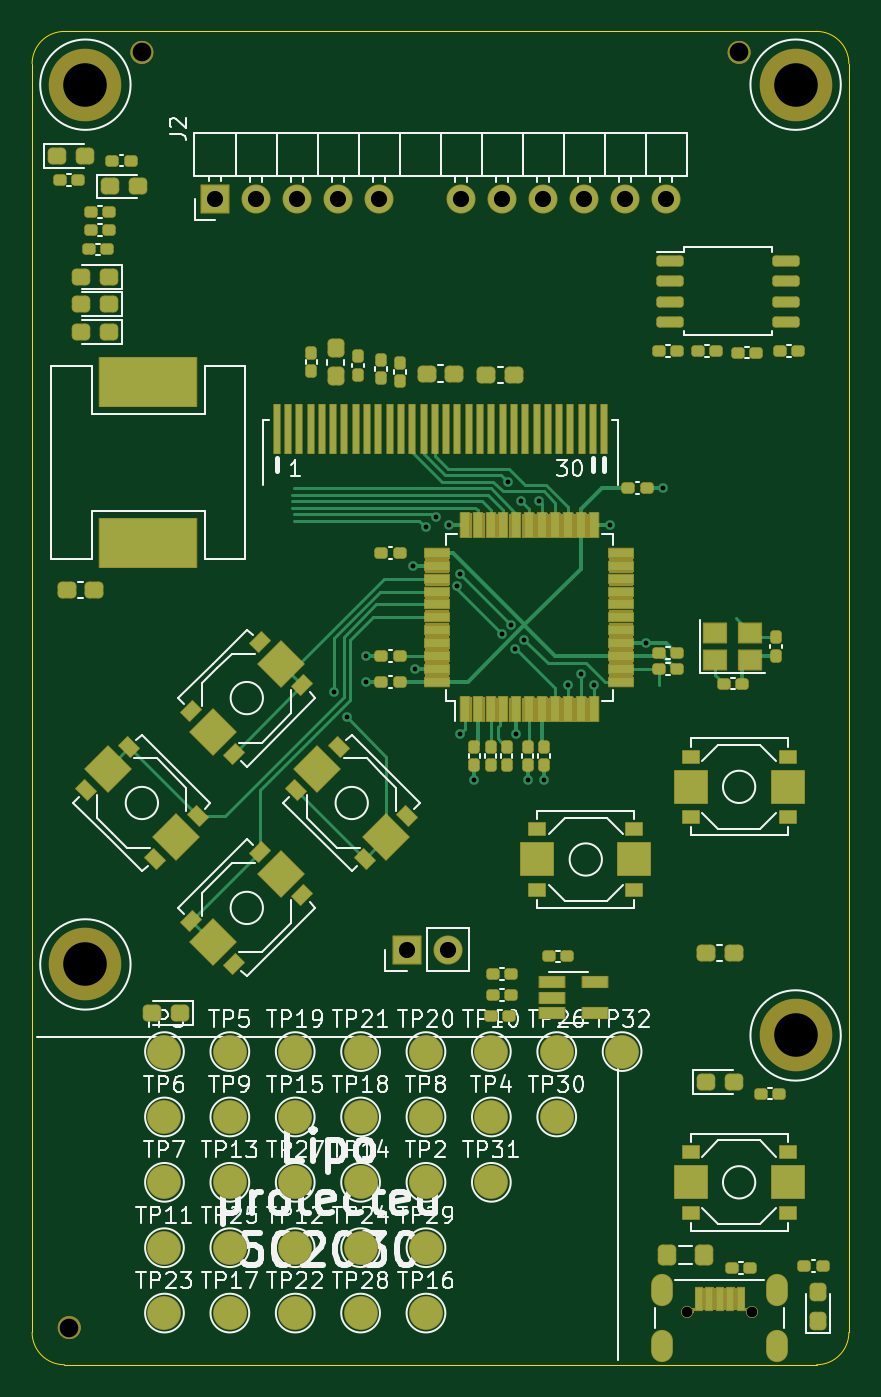
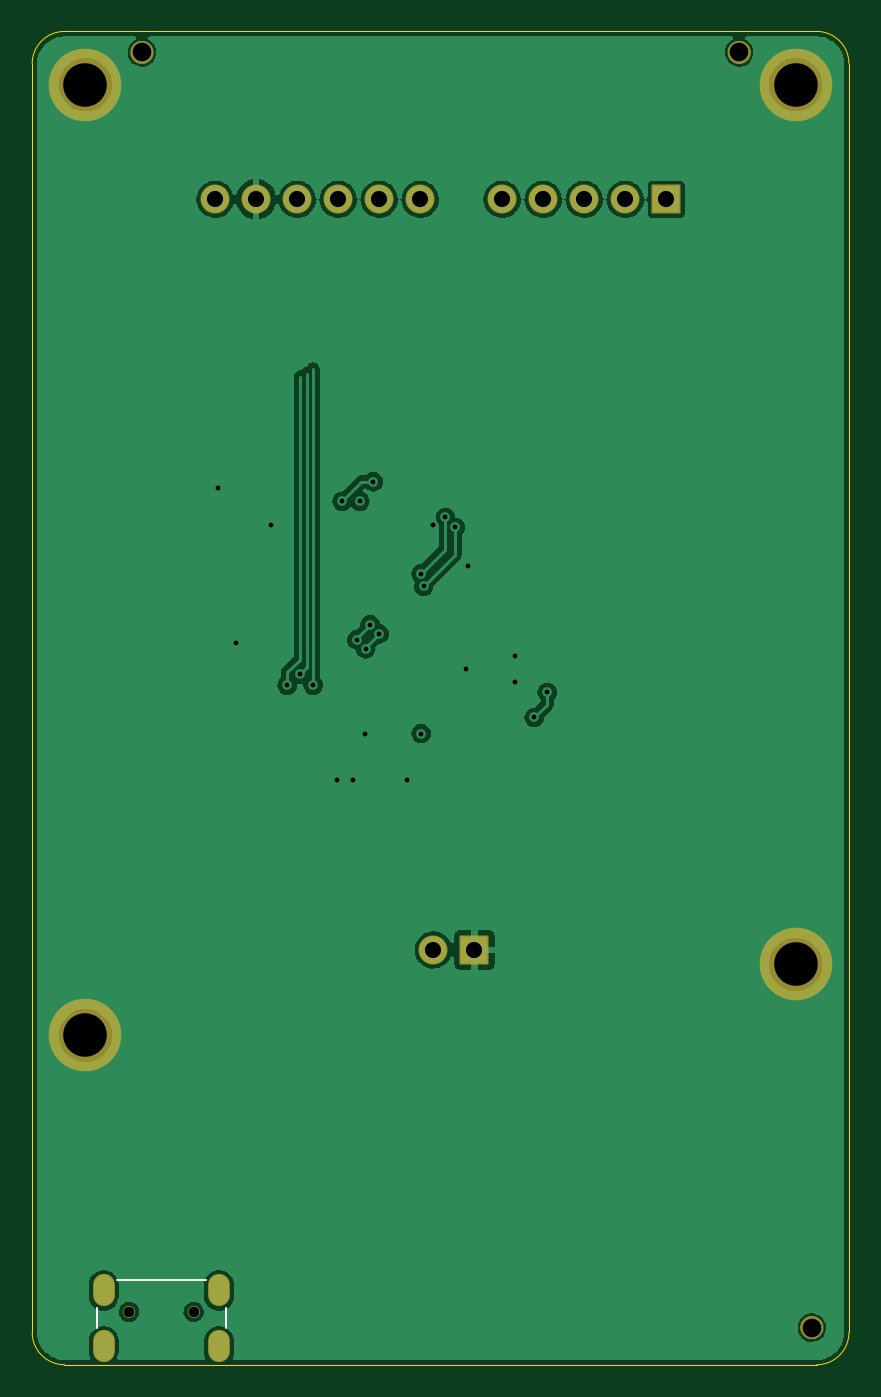
Circuit board: 11 layer files. Board 50.6 x 82.6 mm.
- bottom_copper: arduboy_AS_flavor-CuBottom.gbr (75404 bytes)
- top_copper: arduboy_AS_flavor-CuTop.gbr (28515 bytes)
- outline: arduboy_AS_flavor-EdgeCuts.gbr (988 bytes)
- bottom_mask: arduboy_AS_flavor-MaskBottom.gbr (3427 bytes)
- top_mask: arduboy_AS_flavor-MaskTop.gbr (43537 bytes)
- drill: arduboy_AS_flavor-NPTH.drl (610 bytes)
- drill: arduboy_AS_flavor-PTH.drl (1301 bytes)
- paste: arduboy_AS_flavor-PasteBottom.gbr (464 bytes)
- paste: arduboy_AS_flavor-PasteTop.gbr (9989 bytes)
- bottom_silk: arduboy_AS_flavor-SilkBottom.gbr (3029 bytes)
- top_silk: arduboy_AS_flavor-SilkTop.gbr (68351 bytes)

=== bottom_copper: arduboy_AS_flavor-CuBottom.gbr (75404 bytes, source omitted) ===
=== top_copper: arduboy_AS_flavor-CuTop.gbr (28515 bytes, source omitted) ===
=== outline: arduboy_AS_flavor-EdgeCuts.gbr ===
%TF.GenerationSoftware,KiCad,Pcbnew,(6.0.5)*%
%TF.CreationDate,2023-05-01T10:01:18+02:00*%
%TF.ProjectId,arduboy_AS_flavor,61726475-626f-4795-9f41-535f666c6176,rev?*%
%TF.SameCoordinates,Original*%
%TF.FileFunction,Profile,NP*%
%FSLAX46Y46*%
G04 Gerber Fmt 4.6, Leading zero omitted, Abs format (unit mm)*
G04 Created by KiCad (PCBNEW (6.0.5)) date 2023-05-01 10:01:18*
%MOMM*%
%LPD*%
G01*
G04 APERTURE LIST*
%TA.AperFunction,Profile*%
%ADD10C,0.050000*%
%TD*%
G04 APERTURE END LIST*
D10*
X21700000Y-102300000D02*
X21700000Y-23700000D01*
X23700000Y-21700000D02*
X70300000Y-21700000D01*
X72300000Y-23700000D02*
X72300000Y-102300000D01*
X70300000Y-104300000D02*
X23700000Y-104300000D01*
X21700000Y-102300000D02*
G75*
G03*
X23700000Y-104300000I2000000J0D01*
G01*
X72300000Y-23700000D02*
G75*
G03*
X70300000Y-21700000I-2000000J0D01*
G01*
X70300000Y-104300000D02*
G75*
G03*
X72300000Y-102300000I0J2000000D01*
G01*
X23700000Y-21700000D02*
G75*
G03*
X21700000Y-23700000I0J-2000000D01*
G01*
M02*

=== bottom_mask: arduboy_AS_flavor-MaskBottom.gbr ===
%TF.GenerationSoftware,KiCad,Pcbnew,(6.0.5)*%
%TF.CreationDate,2023-05-01T10:01:18+02:00*%
%TF.ProjectId,arduboy_AS_flavor,61726475-626f-4795-9f41-535f666c6176,rev?*%
%TF.SameCoordinates,Original*%
%TF.FileFunction,Soldermask,Bot*%
%TF.FilePolarity,Negative*%
%FSLAX46Y46*%
G04 Gerber Fmt 4.6, Leading zero omitted, Abs format (unit mm)*
G04 Created by KiCad (PCBNEW (6.0.5)) date 2023-05-01 10:01:18*
%MOMM*%
%LPD*%
G01*
G04 APERTURE LIST*
G04 Aperture macros list*
%AMRoundRect*
0 Rectangle with rounded corners*
0 $1 Rounding radius*
0 $2 $3 $4 $5 $6 $7 $8 $9 X,Y pos of 4 corners*
0 Add a 4 corners polygon primitive as box body*
4,1,4,$2,$3,$4,$5,$6,$7,$8,$9,$2,$3,0*
0 Add four circle primitives for the rounded corners*
1,1,$1+$1,$2,$3*
1,1,$1+$1,$4,$5*
1,1,$1+$1,$6,$7*
1,1,$1+$1,$8,$9*
0 Add four rect primitives between the rounded corners*
20,1,$1+$1,$2,$3,$4,$5,0*
20,1,$1+$1,$4,$5,$6,$7,0*
20,1,$1+$1,$6,$7,$8,$9,0*
20,1,$1+$1,$8,$9,$2,$3,0*%
G04 Aperture macros list end*
%ADD10C,0.150000*%
%ADD11O,1.800000X1.800000*%
%ADD12RoundRect,0.050000X0.850000X-0.850000X0.850000X0.850000X-0.850000X0.850000X-0.850000X-0.850000X0*%
%ADD13C,1.252000*%
%ADD14C,2.800000*%
%ADD15C,4.500000*%
%ADD16C,0.750000*%
%ADD17O,1.350000X2.000000*%
G04 APERTURE END LIST*
D10*
%TO.C,H1*%
X24650000Y-102000000D02*
G75*
G03*
X24650000Y-102000000I-650000J0D01*
G01*
%TO.C,H2*%
X29150000Y-23000000D02*
G75*
G03*
X29150000Y-23000000I-650000J0D01*
G01*
%TO.C,H3*%
X66150000Y-23000000D02*
G75*
G03*
X66150000Y-23000000I-650000J0D01*
G01*
%TO.C,H4*%
X25650000Y-25000000D02*
G75*
G03*
X25650000Y-25000000I-650000J0D01*
G01*
%TO.C,H5*%
X69650000Y-25000000D02*
G75*
G03*
X69650000Y-25000000I-650000J0D01*
G01*
%TO.C,H6*%
X69650000Y-83900000D02*
G75*
G03*
X69650000Y-83900000I-650000J0D01*
G01*
%TO.C,H7*%
X25650000Y-79500000D02*
G75*
G03*
X25650000Y-79500000I-650000J0D01*
G01*
%TO.C,H1*%
X24650000Y-102000000D02*
G75*
G03*
X24650000Y-102000000I-650000J0D01*
G01*
%TO.C,H2*%
X29150000Y-23000000D02*
G75*
G03*
X29150000Y-23000000I-650000J0D01*
G01*
%TO.C,H3*%
X66150000Y-23000000D02*
G75*
G03*
X66150000Y-23000000I-650000J0D01*
G01*
%TO.C,H4*%
X25650000Y-25000000D02*
G75*
G03*
X25650000Y-25000000I-650000J0D01*
G01*
%TO.C,H5*%
X69650000Y-25000000D02*
G75*
G03*
X69650000Y-25000000I-650000J0D01*
G01*
%TO.C,H6*%
X69650000Y-83900000D02*
G75*
G03*
X69650000Y-83900000I-650000J0D01*
G01*
%TO.C,H7*%
X25650000Y-79500000D02*
G75*
G03*
X25650000Y-79500000I-650000J0D01*
G01*
%TD*%
D11*
%TO.C,J2*%
X60970000Y-32100000D03*
X58430000Y-32100000D03*
X55890000Y-32100000D03*
X53350000Y-32100000D03*
X50810000Y-32100000D03*
X48270000Y-32100000D03*
X43190000Y-32100000D03*
X40650000Y-32100000D03*
X38110000Y-32100000D03*
X35570000Y-32100000D03*
D12*
X33030000Y-32100000D03*
%TD*%
D13*
%TO.C,H1*%
X24000000Y-102000000D03*
%TD*%
%TO.C,H2*%
X28500000Y-23000000D03*
%TD*%
%TO.C,H3*%
X65500000Y-23000000D03*
%TD*%
D14*
%TO.C,H4*%
X25000000Y-25000000D03*
D15*
X25000000Y-25000000D03*
%TD*%
D14*
%TO.C,H5*%
X69000000Y-25000000D03*
D15*
X69000000Y-25000000D03*
%TD*%
%TO.C,H6*%
X69000000Y-83900000D03*
D14*
X69000000Y-83900000D03*
%TD*%
D16*
%TO.C,J3*%
X66300000Y-101025000D03*
X62300000Y-101025000D03*
D17*
X60725000Y-99700000D03*
X60725000Y-103150000D03*
X67875000Y-99700000D03*
X67875000Y-103150000D03*
%TD*%
D15*
%TO.C,H7*%
X25000000Y-79500000D03*
D14*
X25000000Y-79500000D03*
%TD*%
D12*
%TO.C,JP2*%
X44900000Y-78600000D03*
D11*
X47440000Y-78600000D03*
%TD*%
M02*

=== top_mask: arduboy_AS_flavor-MaskTop.gbr (43537 bytes, source omitted) ===
=== drill: arduboy_AS_flavor-NPTH.drl ===
M48
; DRILL file {KiCad (6.0.5)} date Mon May  1 10:01:18 2023
; FORMAT={-:-/ absolute / inch / decimal}
; #@! TF.CreationDate,2023-05-01T10:01:18+02:00
; #@! TF.GenerationSoftware,Kicad,Pcbnew,(6.0.5)
; #@! TF.FileFunction,NonPlated,1,2,NPTH
FMAT,2
INCH
; #@! TA.AperFunction,NonPlated,NPTH,ComponentDrill
T1C0.0256
; #@! TA.AperFunction,NonPlated,NPTH,ComponentDrill
T2C0.0454
; #@! TA.AperFunction,NonPlated,NPTH,ComponentDrill
T3C0.1063
%
G90
G05
T1
X2.4528Y-3.9774
X2.6102Y-3.9774
T2
X0.9449Y-4.0157
X1.122Y-0.9055
X2.5787Y-0.9055
T3
X0.9843Y-0.9843
X0.9843Y-3.1299
X2.7165Y-0.9843
X2.7165Y-3.3031
T0
M30

=== drill: arduboy_AS_flavor-PTH.drl ===
M48
; DRILL file {KiCad (6.0.5)} date Mon May  1 10:01:18 2023
; FORMAT={-:-/ absolute / inch / decimal}
; #@! TF.CreationDate,2023-05-01T10:01:18+02:00
; #@! TF.GenerationSoftware,Kicad,Pcbnew,(6.0.5)
; #@! TF.FileFunction,Plated,1,2,PTH
FMAT,2
INCH
; #@! TA.AperFunction,Plated,PTH,ViaDrill
T1C0.0118
; #@! TA.AperFunction,Plated,PTH,ComponentDrill
T2C0.0256
; #@! TA.AperFunction,Plated,PTH,ComponentDrill
T3C0.0394
%
G90
G05
T1
X1.5906Y-2.4663
X1.622Y-2.5276
X1.6693Y-2.378
X1.6693Y-2.4409
X1.7835Y-2.1575
X1.7874Y-2.4094
X1.815Y-2.0636
X1.8386Y-2.0394
X1.8701Y-2.0591
X1.8917Y-2.2081
X1.8976Y-2.1772
X1.8976Y-2.5669
X1.9331Y-2.6811
X2.0Y-2.3234
X2.0144Y-1.9528
X2.022Y-2.3009
X2.0328Y-2.3602
X2.0354Y-2.5669
X2.0472Y-2.0
X2.0551Y-2.3379
X2.063Y-2.6811
X2.0906Y-2.0
X2.1024Y-2.6811
X2.1614Y-2.4488
X2.1929Y-2.4213
X2.2244Y-2.4488
X2.2638Y-2.0591
X2.3504Y-2.3465
X2.3937Y-1.9685
T3
X1.3004Y-1.2638
X1.4004Y-1.2638
X1.5004Y-1.2638
X1.6004Y-1.2638
X1.7004Y-1.2638
X1.7677Y-3.0945
X1.8677Y-3.0945
X1.9004Y-1.2638
X2.0004Y-1.2638
X2.1004Y-1.2638
X2.2004Y-1.2638
X2.3004Y-1.2638
X2.4004Y-1.2638
T2
G00X2.3907Y-3.938
M15
G01X2.3907Y-3.9124
M16
G05
G00X2.3907Y-4.0738
M15
G01X2.3907Y-4.0482
M16
G05
G00X2.6722Y-3.938
M15
G01X2.6722Y-3.9124
M16
G05
G00X2.6722Y-4.0738
M15
G01X2.6722Y-4.0482
M16
G05
T0
M30

=== paste: arduboy_AS_flavor-PasteBottom.gbr ===
%TF.GenerationSoftware,KiCad,Pcbnew,(6.0.5)*%
%TF.CreationDate,2023-05-01T10:01:18+02:00*%
%TF.ProjectId,arduboy_AS_flavor,61726475-626f-4795-9f41-535f666c6176,rev?*%
%TF.SameCoordinates,Original*%
%TF.FileFunction,Paste,Bot*%
%TF.FilePolarity,Positive*%
%FSLAX46Y46*%
G04 Gerber Fmt 4.6, Leading zero omitted, Abs format (unit mm)*
G04 Created by KiCad (PCBNEW (6.0.5)) date 2023-05-01 10:01:18*
%MOMM*%
%LPD*%
G01*
G04 APERTURE LIST*
G04 APERTURE END LIST*
M02*

=== paste: arduboy_AS_flavor-PasteTop.gbr (9989 bytes, source omitted) ===
=== bottom_silk: arduboy_AS_flavor-SilkBottom.gbr ===
%TF.GenerationSoftware,KiCad,Pcbnew,(6.0.5)*%
%TF.CreationDate,2023-05-01T10:01:18+02:00*%
%TF.ProjectId,arduboy_AS_flavor,61726475-626f-4795-9f41-535f666c6176,rev?*%
%TF.SameCoordinates,Original*%
%TF.FileFunction,Legend,Bot*%
%TF.FilePolarity,Positive*%
%FSLAX46Y46*%
G04 Gerber Fmt 4.6, Leading zero omitted, Abs format (unit mm)*
G04 Created by KiCad (PCBNEW (6.0.5)) date 2023-05-01 10:01:18*
%MOMM*%
%LPD*%
G01*
G04 APERTURE LIST*
G04 Aperture macros list*
%AMRoundRect*
0 Rectangle with rounded corners*
0 $1 Rounding radius*
0 $2 $3 $4 $5 $6 $7 $8 $9 X,Y pos of 4 corners*
0 Add a 4 corners polygon primitive as box body*
4,1,4,$2,$3,$4,$5,$6,$7,$8,$9,$2,$3,0*
0 Add four circle primitives for the rounded corners*
1,1,$1+$1,$2,$3*
1,1,$1+$1,$4,$5*
1,1,$1+$1,$6,$7*
1,1,$1+$1,$8,$9*
0 Add four rect primitives between the rounded corners*
20,1,$1+$1,$2,$3,$4,$5,0*
20,1,$1+$1,$4,$5,$6,$7,0*
20,1,$1+$1,$6,$7,$8,$9,0*
20,1,$1+$1,$8,$9,$2,$3,0*%
G04 Aperture macros list end*
%ADD10C,0.120000*%
%ADD11C,0.150000*%
%ADD12O,1.800000X1.800000*%
%ADD13RoundRect,0.050000X0.850000X-0.850000X0.850000X0.850000X-0.850000X0.850000X-0.850000X-0.850000X0*%
%ADD14C,1.252000*%
%ADD15C,2.800000*%
%ADD16C,4.500000*%
%ADD17C,0.750000*%
%ADD18O,1.350000X2.000000*%
G04 APERTURE END LIST*
D10*
%TO.C,J3*%
X68300000Y-100800000D02*
X68300000Y-102050000D01*
X67050000Y-99050000D02*
X61550000Y-99050000D01*
X60300000Y-100800000D02*
X60300000Y-102050000D01*
%TD*%
%LPC*%
D11*
%TO.C,H1*%
X24650000Y-102000000D02*
G75*
G03*
X24650000Y-102000000I-650000J0D01*
G01*
%TO.C,H2*%
X29150000Y-23000000D02*
G75*
G03*
X29150000Y-23000000I-650000J0D01*
G01*
%TO.C,H3*%
X66150000Y-23000000D02*
G75*
G03*
X66150000Y-23000000I-650000J0D01*
G01*
%TO.C,H4*%
X25650000Y-25000000D02*
G75*
G03*
X25650000Y-25000000I-650000J0D01*
G01*
%TO.C,H5*%
X69650000Y-25000000D02*
G75*
G03*
X69650000Y-25000000I-650000J0D01*
G01*
%TO.C,H6*%
X69650000Y-83900000D02*
G75*
G03*
X69650000Y-83900000I-650000J0D01*
G01*
%TO.C,H7*%
X25650000Y-79500000D02*
G75*
G03*
X25650000Y-79500000I-650000J0D01*
G01*
%TD*%
D12*
%TO.C,J2*%
X60970000Y-32100000D03*
X58430000Y-32100000D03*
X55890000Y-32100000D03*
X53350000Y-32100000D03*
X50810000Y-32100000D03*
X48270000Y-32100000D03*
X43190000Y-32100000D03*
X40650000Y-32100000D03*
X38110000Y-32100000D03*
X35570000Y-32100000D03*
D13*
X33030000Y-32100000D03*
%TD*%
D14*
%TO.C,H1*%
X24000000Y-102000000D03*
%TD*%
%TO.C,H2*%
X28500000Y-23000000D03*
%TD*%
%TO.C,H3*%
X65500000Y-23000000D03*
%TD*%
D15*
%TO.C,H4*%
X25000000Y-25000000D03*
D16*
X25000000Y-25000000D03*
%TD*%
D15*
%TO.C,H5*%
X69000000Y-25000000D03*
D16*
X69000000Y-25000000D03*
%TD*%
%TO.C,H6*%
X69000000Y-83900000D03*
D15*
X69000000Y-83900000D03*
%TD*%
D17*
%TO.C,J3*%
X66300000Y-101025000D03*
X62300000Y-101025000D03*
D18*
X60725000Y-99700000D03*
X60725000Y-103150000D03*
X67875000Y-99700000D03*
X67875000Y-103150000D03*
%TD*%
D16*
%TO.C,H7*%
X25000000Y-79500000D03*
D15*
X25000000Y-79500000D03*
%TD*%
D13*
%TO.C,JP2*%
X44900000Y-78600000D03*
D12*
X47440000Y-78600000D03*
%TD*%
M02*

=== top_silk: arduboy_AS_flavor-SilkTop.gbr (68351 bytes, source omitted) ===
